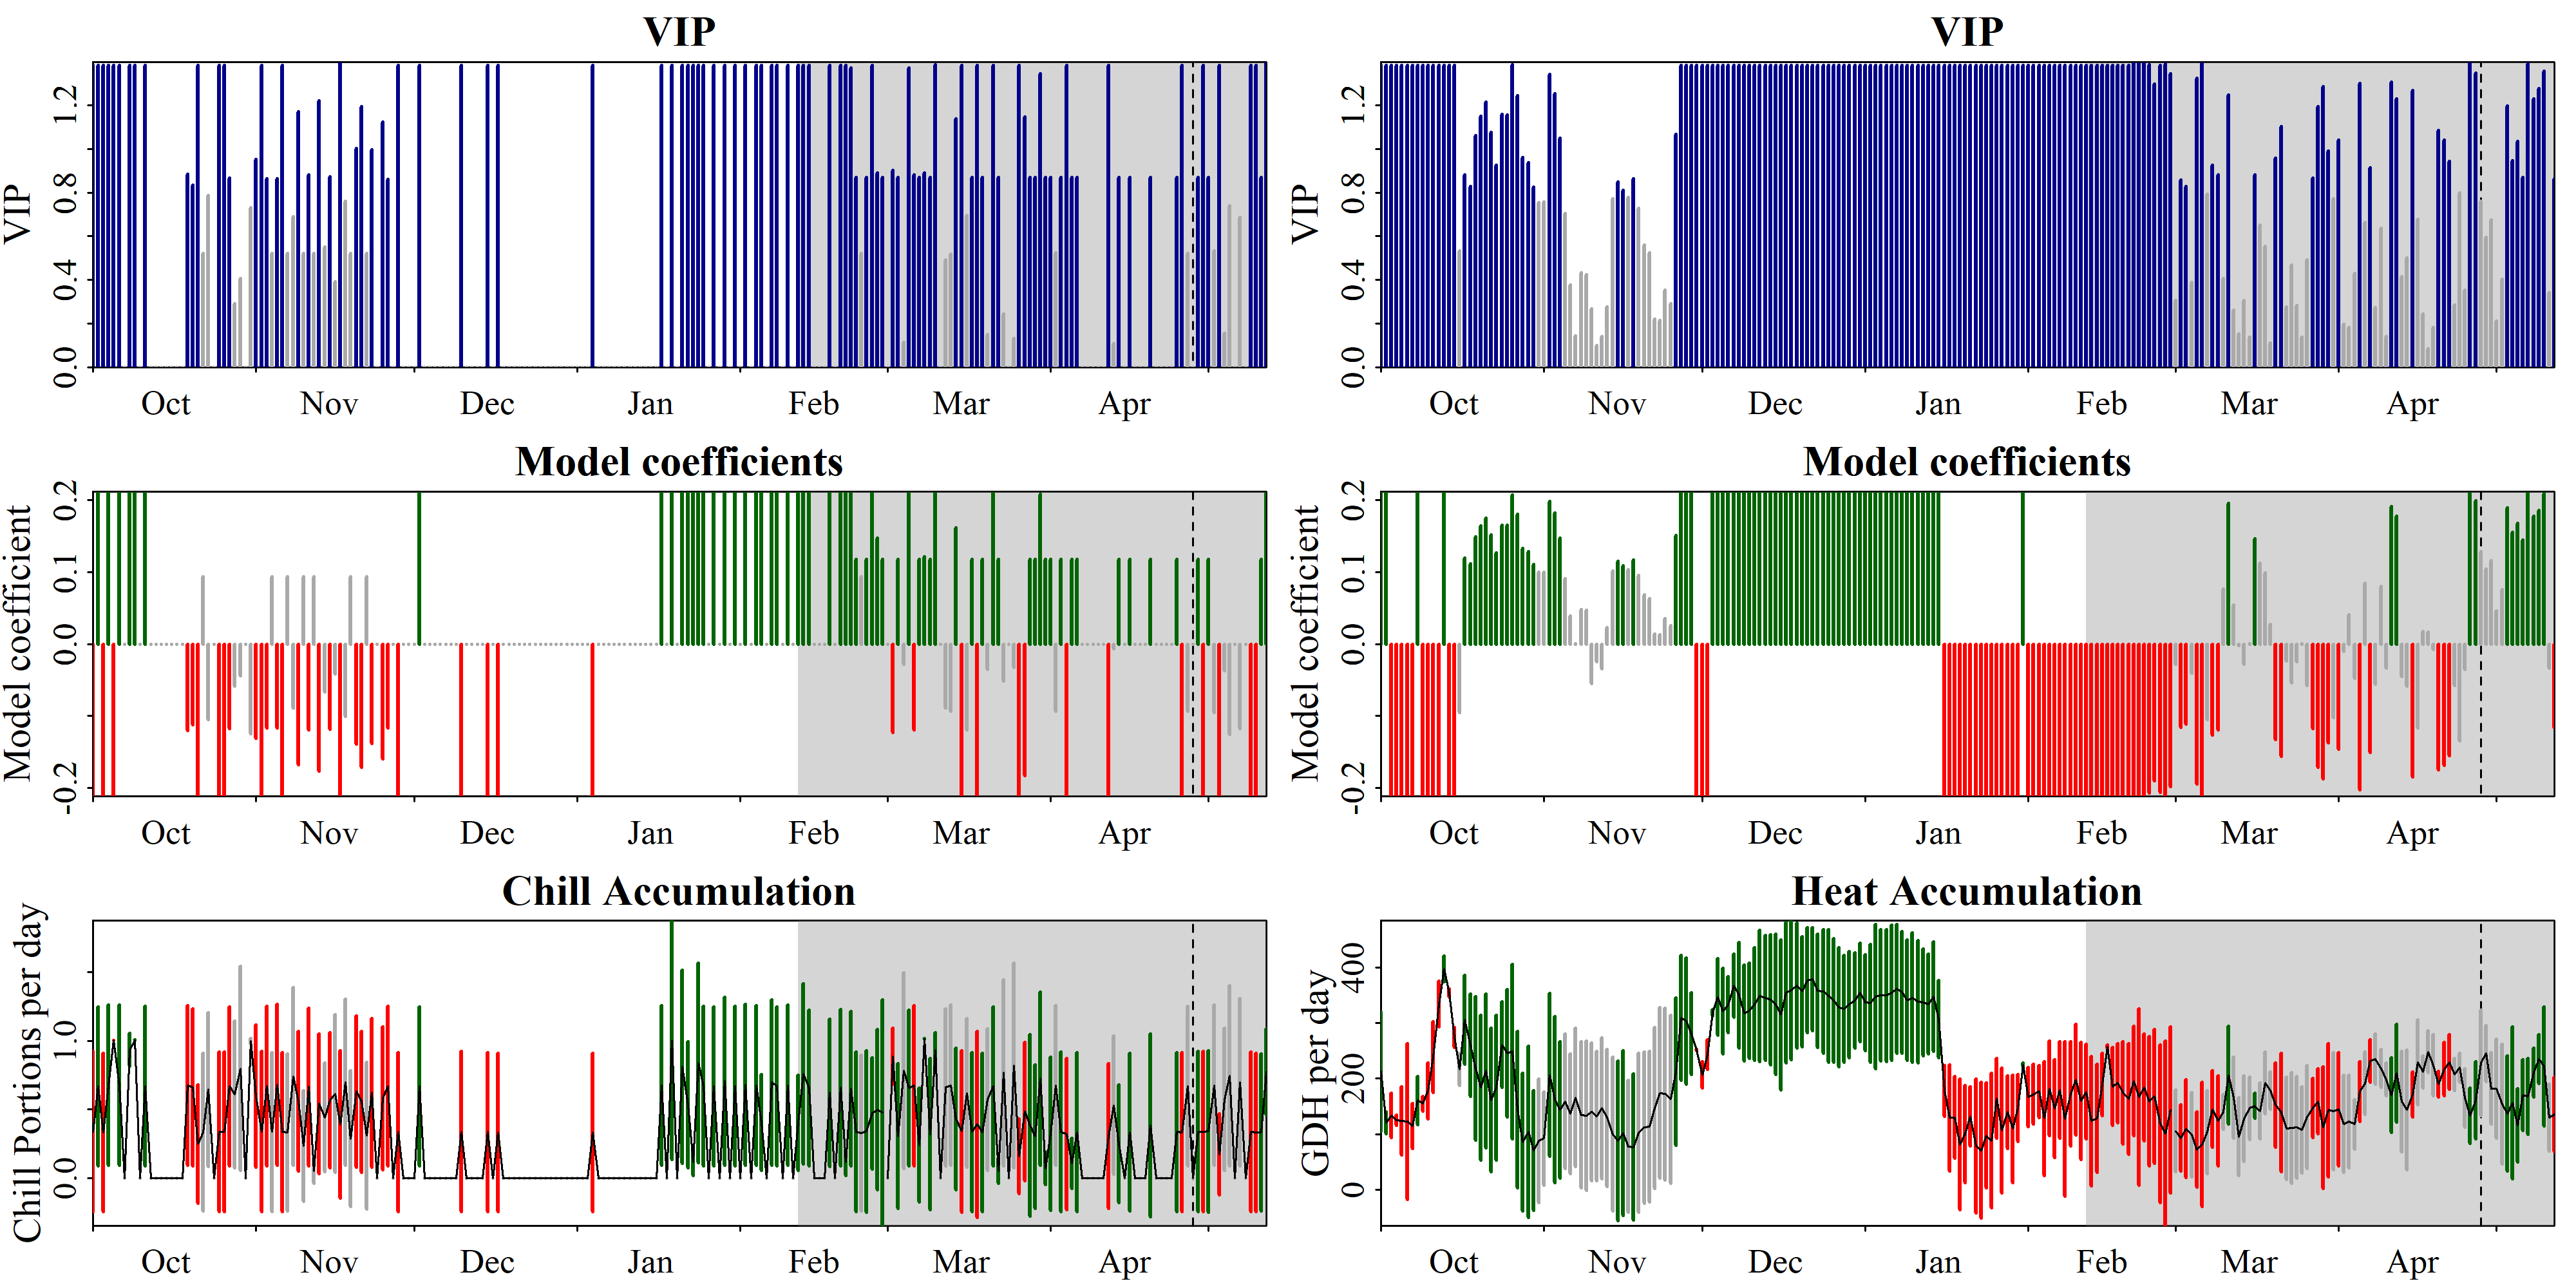

Values plotted in this chart, from the file beside it:
Date, Type, JDay, Coef, VIP, MetricMean, MetricStdev
1001, Chill, -91, -0.2116, 1.383, 0.338, 0.5854
1002, Chill, -90, 0.2116, 1.383, 0.6686, 0.579
1003, Chill, -89, -0.2116, 1.383, 0.3333, 0.5774
1004, Chill, -88, 0.2116, 1.383, 0.6763, 0.5857
1005, Chill, -87, -0.2116, 1.383, 1.003, 0.0006067
1006, Chill, -86, 0.2116, 1.383, 0.6758, 0.5852
1007, Chill, -85, 0, 0, 0, 0
1008, Chill, -84, 0.2116, 1.383, 0.9337, 0.1184
1009, Chill, -83, 0.2116, 1.383, 1.004, 0.003341
1010, Chill, -82, 0, 0, 0, 0
1011, Chill, -81, 0.2116, 1.383, 0.6698, 0.5801
1012, Chill, -80, 0, 0, 0, 0
1013, Chill, -79, 0, 0, 0, 0
1014, Chill, -78, 0, 0, 0, 0
1015, Chill, -77, 0, 0, 0, 0
1016, Chill, -76, 0, 0, 0, 0
1017, Chill, -75, 0, 0, 0, 0
1018, Chill, -74, 0, 0, 0, 0
1019, Chill, -73, -0.1202, 0.8839, 0.6733, 0.5832
1020, Chill, -72, -0.1121, 0.8339, 0.6594, 0.5713
1021, Chill, -71, -0.2116, 1.383, 0.2488, 0.4309
1022, Chill, -70, 0.09384, 0.5226, 0.3319, 0.5749
1023, Chill, -69, -0.1048, 0.7882, 0.6438, 0.559
1024, Chill, -68, 0, 0, 0, 0
1025, Chill, -67, -0.2116, 1.383, 0.3358, 0.5816
1026, Chill, -66, -0.2116, 1.383, 0.3355, 0.5811
1027, Chill, -65, -0.1174, 0.8662, 0.6674, 0.578
1028, Chill, -64, -0.05855, 0.2897, 0.6089, 0.5358
1029, Chill, -63, -0.04408, 0.4066, 0.7979, 0.7438
1030, Chill, -62, 0, 0, 0, 0
1031, Chill, -61, -0.1246, 0.732, 0.9973, 0.02131
1101, Chill, -60, -0.1314, 0.9525, 0.5965, 0.5182
1102, Chill, -59, -0.2116, 1.383, 0.3377, 0.5849
1103, Chill, -58, -0.1168, 0.863, 0.6693, 0.5797
1104, Chill, -57, 0.09384, 0.5226, 0.3348, 0.5799
1105, Chill, -56, -0.117, 0.864, 0.6773, 0.5865
1106, Chill, -55, -0.2116, 1.383, 0.3351, 0.5804
1107, Chill, -54, 0.09384, 0.5226, 0.3302, 0.5719
1108, Chill, -53, -0.08905, 0.69, 0.7395, 0.6483
1109, Chill, -52, -0.1678, 1.171, 0.5587, 0.5104
1110, Chill, -51, 0.09384, 0.5226, 0.2329, 0.4033
1111, Chill, -50, -0.1197, 0.8806, 0.6629, 0.5741
1112, Chill, -49, 0.09384, 0.5226, 0.05206, 0.09018
1113, Chill, -48, -0.1764, 1.221, 0.5406, 0.507
1114, Chill, -47, -0.06706, 0.5517, 0.4408, 0.3958
1115, Chill, -46, -0.1184, 0.8729, 0.5666, 0.4907
1116, Chill, -45, -0.04147, 0.3901, 0.6148, 0.5761
1117, Chill, -44, -0.2112, 1.397, 0.3882, 0.5373
1118, Chill, -43, -0.1005, 0.7616, 0.6969, 0.6063
1119, Chill, -42, 0.09384, 0.5226, 0.2869, 0.497
1120, Chill, -41, -0.1395, 1.002, 0.63, 0.5502
1121, Chill, -40, -0.1715, 1.193, 0.5554, 0.5126
1122, Chill, -39, 0.09384, 0.5226, 0.3087, 0.5347
1123, Chill, -38, -0.1384, 0.9955, 0.621, 0.5419
1124, Chill, -37, 0, 0, 0, 0
1125, Chill, -36, -0.1598, 1.124, 0.5792, 0.5197
1126, Chill, -35, -0.1165, 0.8611, 0.6716, 0.5816
1127, Chill, -34, 0, 0, 0, 0
1128, Chill, -33, -0.2116, 1.383, 0.335, 0.5803
1129, Chill, -32, 0, 0, 0, 0
... 390 more rows
